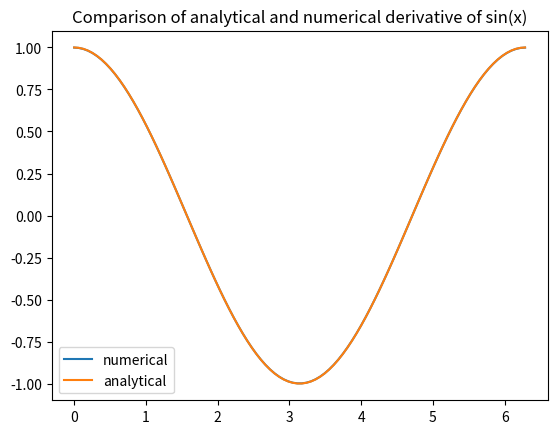

Reproduce this figure in Python.
__author__ = 'stephane'

import numpy as np
import matplotlib.pyplot as xplot


def nderiv(y, x):
    """Difference finie, derivee de la fonction f"""
    n = len(y)
    d = np.zeros(n, 'd')    # virgule flottante a double precision
    # differences de part et d'autre
    # centrees sur les points precedents
    for i in range(1, n-1):
        d[i] = (y[i+1]-y[i-1]) / (x[i+1]-x[i-1])
    # difference sur un seul cote pour les extremites
    d[0] = (y[1] - y[0]) / (x[1] - x[0])
    d[n-1] = (y[n-1] - y[n-2]) / (x[n-1] - x[n-2])
    return d


x = np.linspace(0, 2*np.pi, 100)
dsin = nderiv(np.sin(x), x)
xplot.plot(x, dsin, label='numerical')
xplot.plot(x, np.cos(x), label='analytical')
xplot.title("Comparison of analytical and numerical derivative of sin(x)")
xplot.legend()
xplot.show()
